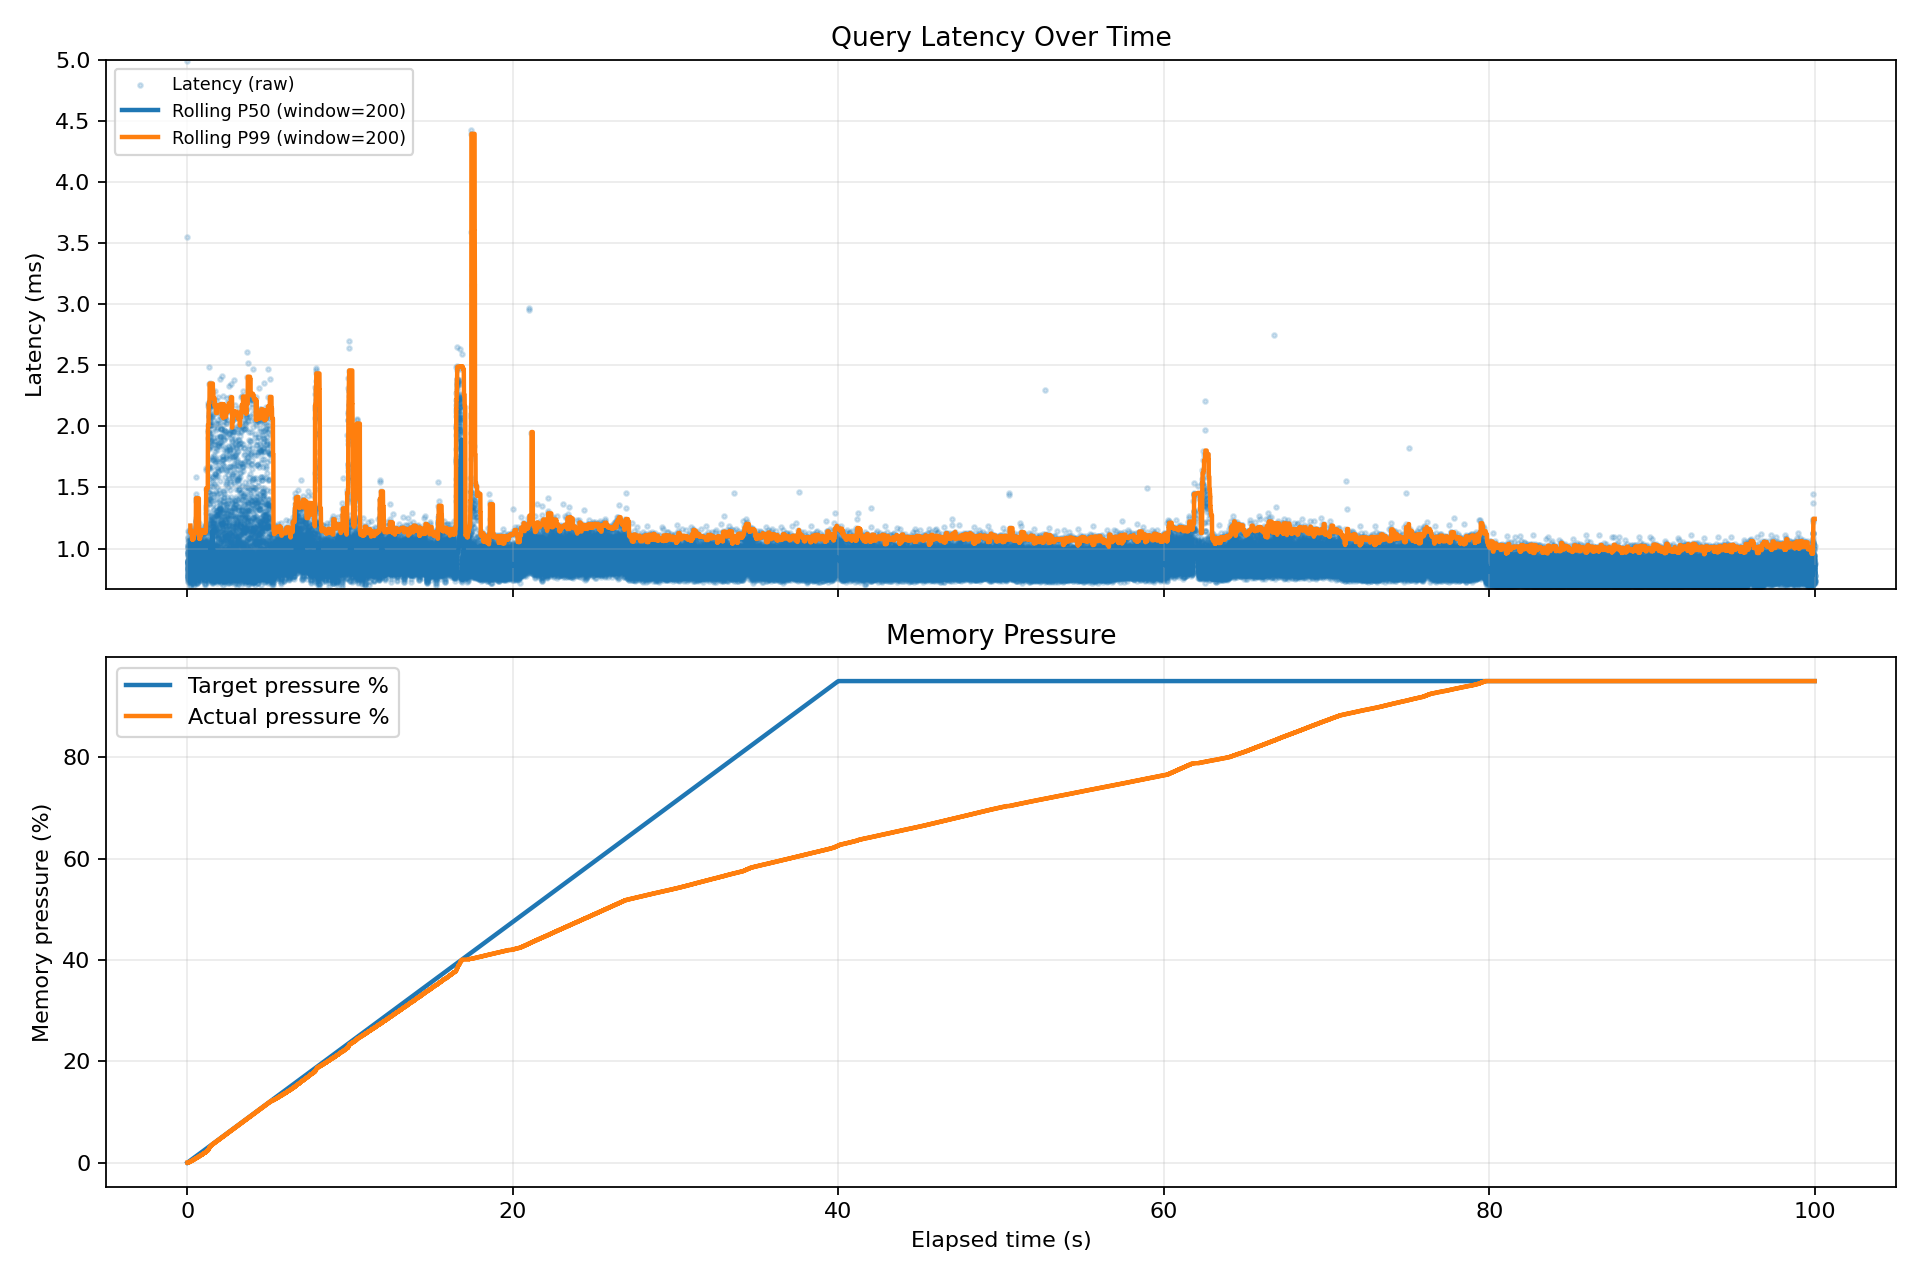

Source data for this figure (header and first rows):
query_index, elapsed_sec, target_pressure_pct, actual_pressure_pct, latency_ms
1, 0.0001, 0.0, 0.0, 4.986
2, 0.0052, 0.012, 0.0, 3.553
3, 0.0088, 0.021, 0.0, 1.147
4, 0.01, 0.024, 0.0, 1.003
5, 0.011, 0.026, 0.0, 1.062
6, 0.012, 0.029, 0.0, 1.031
7, 0.0131, 0.031, 0.0, 1.003
8, 0.0141, 0.033, 0.0, 0.7722
9, 0.0149, 0.035, 0.0, 0.8543
10, 0.0157, 0.037, 0.0, 0.9108
11, 0.0167, 0.04, 0.0, 0.8854
12, 0.0176, 0.042, 0.0, 1.026
13, 0.0186, 0.044, 0.0, 0.9436
14, 0.0195, 0.046, 0.0, 0.8988
15, 0.0204, 0.049, 0.0, 0.8338
16, 0.0213, 0.051, 0.0, 0.7623
17, 0.0221, 0.052, 0.0, 0.7945
18, 0.0229, 0.054, 0.0, 0.8
19, 0.0237, 0.056, 0.0, 0.7824
20, 0.0245, 0.058, 0.0, 0.7709
21, 0.0252, 0.06, 0.0, 0.891
22, 0.0261, 0.062, 0.0, 1.095
23, 0.0272, 0.065, 0.0, 0.9569
24, 0.0282, 0.067, 0.0, 0.8344
25, 0.029, 0.069, 0.0, 0.7944
26, 0.0298, 0.071, 0.0, 0.8111
27, 0.0307, 0.073, 0.0, 0.8285
28, 0.0315, 0.075, 0.0, 0.9685
29, 0.0325, 0.077, 0.0, 0.907
30, 0.0334, 0.079, 0.0, 0.839
31, 0.0342, 0.081, 0.0, 0.8771
32, 0.0351, 0.083, 0.0, 0.9687
33, 0.0361, 0.086, 0.0, 0.9618
34, 0.037, 0.088, 0.0, 0.984
35, 0.038, 0.09, 0.0, 0.8398
36, 0.0389, 0.092, 0.0, 0.8972
37, 0.0398, 0.094, 0.0, 0.8996
38, 0.0407, 0.097, 0.0, 0.8
39, 0.0415, 0.099, 0.0, 0.9718
40, 0.0425, 0.101, 0.0, 0.8378
41, 0.0433, 0.103, 0.0, 0.7756
42, 0.0441, 0.105, 0.0, 1.016
43, 0.0451, 0.107, 0.0, 1.087
44, 0.0462, 0.11, 0.0, 0.8258
45, 0.0471, 0.112, 0.0, 0.8611
46, 0.0479, 0.114, 0.0, 0.8847
47, 0.0488, 0.116, 0.0, 0.8137
48, 0.0496, 0.118, 0.0, 0.8638
49, 0.0505, 0.12, 0.0, 0.8455
50, 0.0513, 0.122, 0.0, 0.8519
51, 0.0523, 0.124, 0.05, 0.8942
52, 0.0532, 0.126, 0.05, 0.8911
53, 0.0541, 0.128, 0.05, 1.022
54, 0.0551, 0.131, 0.05, 0.872
55, 0.056, 0.133, 0.05, 0.9428
56, 0.0569, 0.135, 0.06, 0.881
57, 0.0578, 0.137, 0.06, 0.7491
58, 0.0586, 0.139, 0.06, 0.8809
59, 0.0595, 0.141, 0.06, 0.7483
60, 0.0602, 0.143, 0.06, 0.8934
... 108,967 more rows
